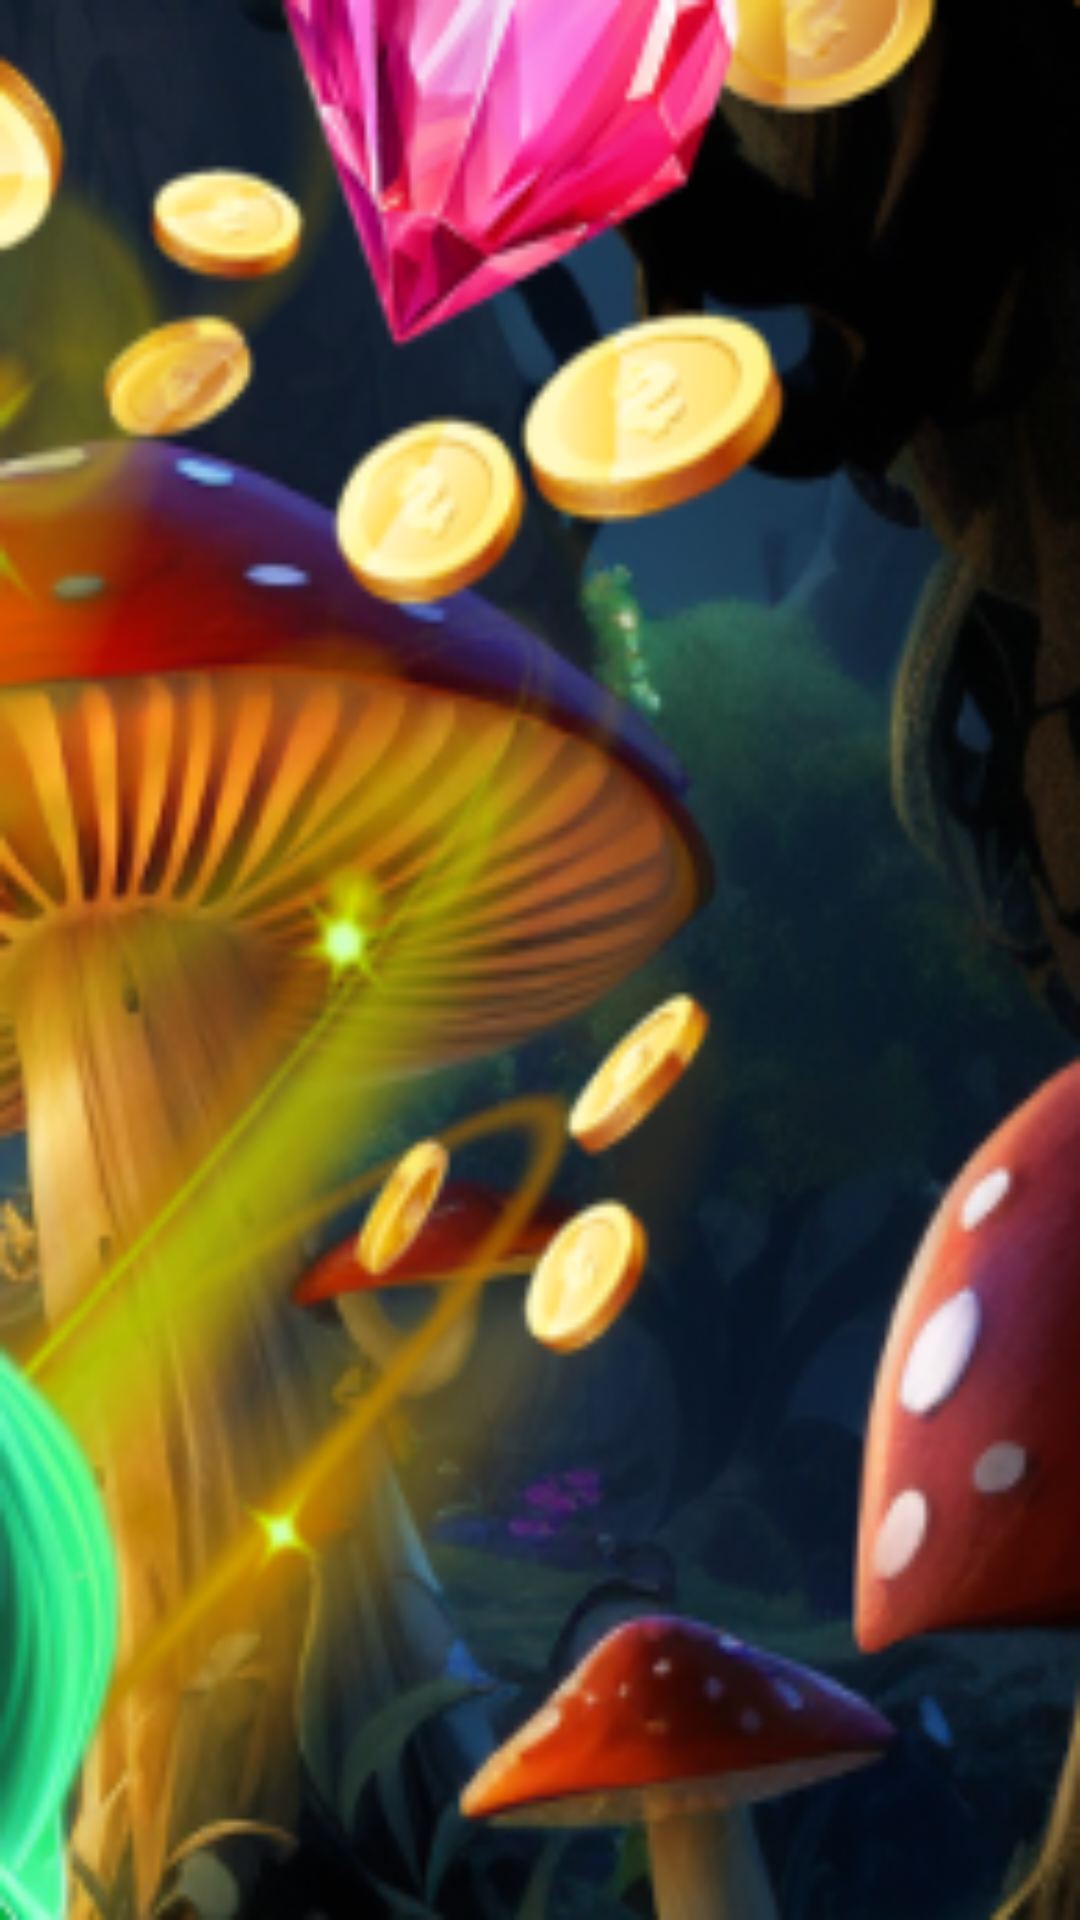

Reconstruct the res/layout file that produces this screen, plus the resources it refers to.
<!-- AndroidManifest.xml: application theme Theme.Sample -->
<!-- res/layout/activity_main.xml -->
<?xml version="1.0" encoding="utf-8"?>
<androidx.constraintlayout.widget.ConstraintLayout xmlns:android="http://schemas.android.com/apk/res/android"
    xmlns:app="http://schemas.android.com/apk/res-auto"
    xmlns:tools="http://schemas.android.com/tools"
    android:layout_width="match_parent"
    android:layout_height="match_parent"
    android:background="@drawable/background"
    tools:context=".main.MainActivity">

    <ImageView
        android:id="@+id/progress_bar"
        android:layout_width="@dimen/size_150"
        android:layout_height="@dimen/size_150"
        android:contentDescription="@string/field_background"
        app:layout_constraintBottom_toBottomOf="parent"
        app:layout_constraintLeft_toLeftOf="parent"
        app:layout_constraintRight_toRightOf="parent"
        app:layout_constraintTop_toTopOf="parent" />

</androidx.constraintlayout.widget.ConstraintLayout>
<!-- resources referenced by this layout -->
<resources>
  <dimen name="size_150">150dp</dimen>
  <!-- drawable background: png bitmap (drawable, 131203 bytes) -->
  <string name="field_background">Field background</string>
  <style name="Theme.Sample" parent="Theme.MaterialComponents.Light.NoActionBar">
          
          <item name="colorPrimary">@color/black</item>
          <item name="colorPrimaryVariant">@color/purple_700</item>
          <item name="colorOnPrimary">@color/white</item>
          
          <item name="colorSecondary">@color/teal_200</item>
          <item name="colorSecondaryVariant">@color/teal_700</item>
          <item name="colorOnSecondary">@color/black</item>
          
          <item name="android:statusBarColor">@color/black</item>
          
      </style>
  <color name="black">#FF000000</color>
  <color name="purple_700">#FF3700B3</color>
  <color name="white">#FFFFFFFF</color>
  <color name="teal_200">#FF03DAC5</color>
  <color name="teal_700">#FF018786</color>
</resources>
